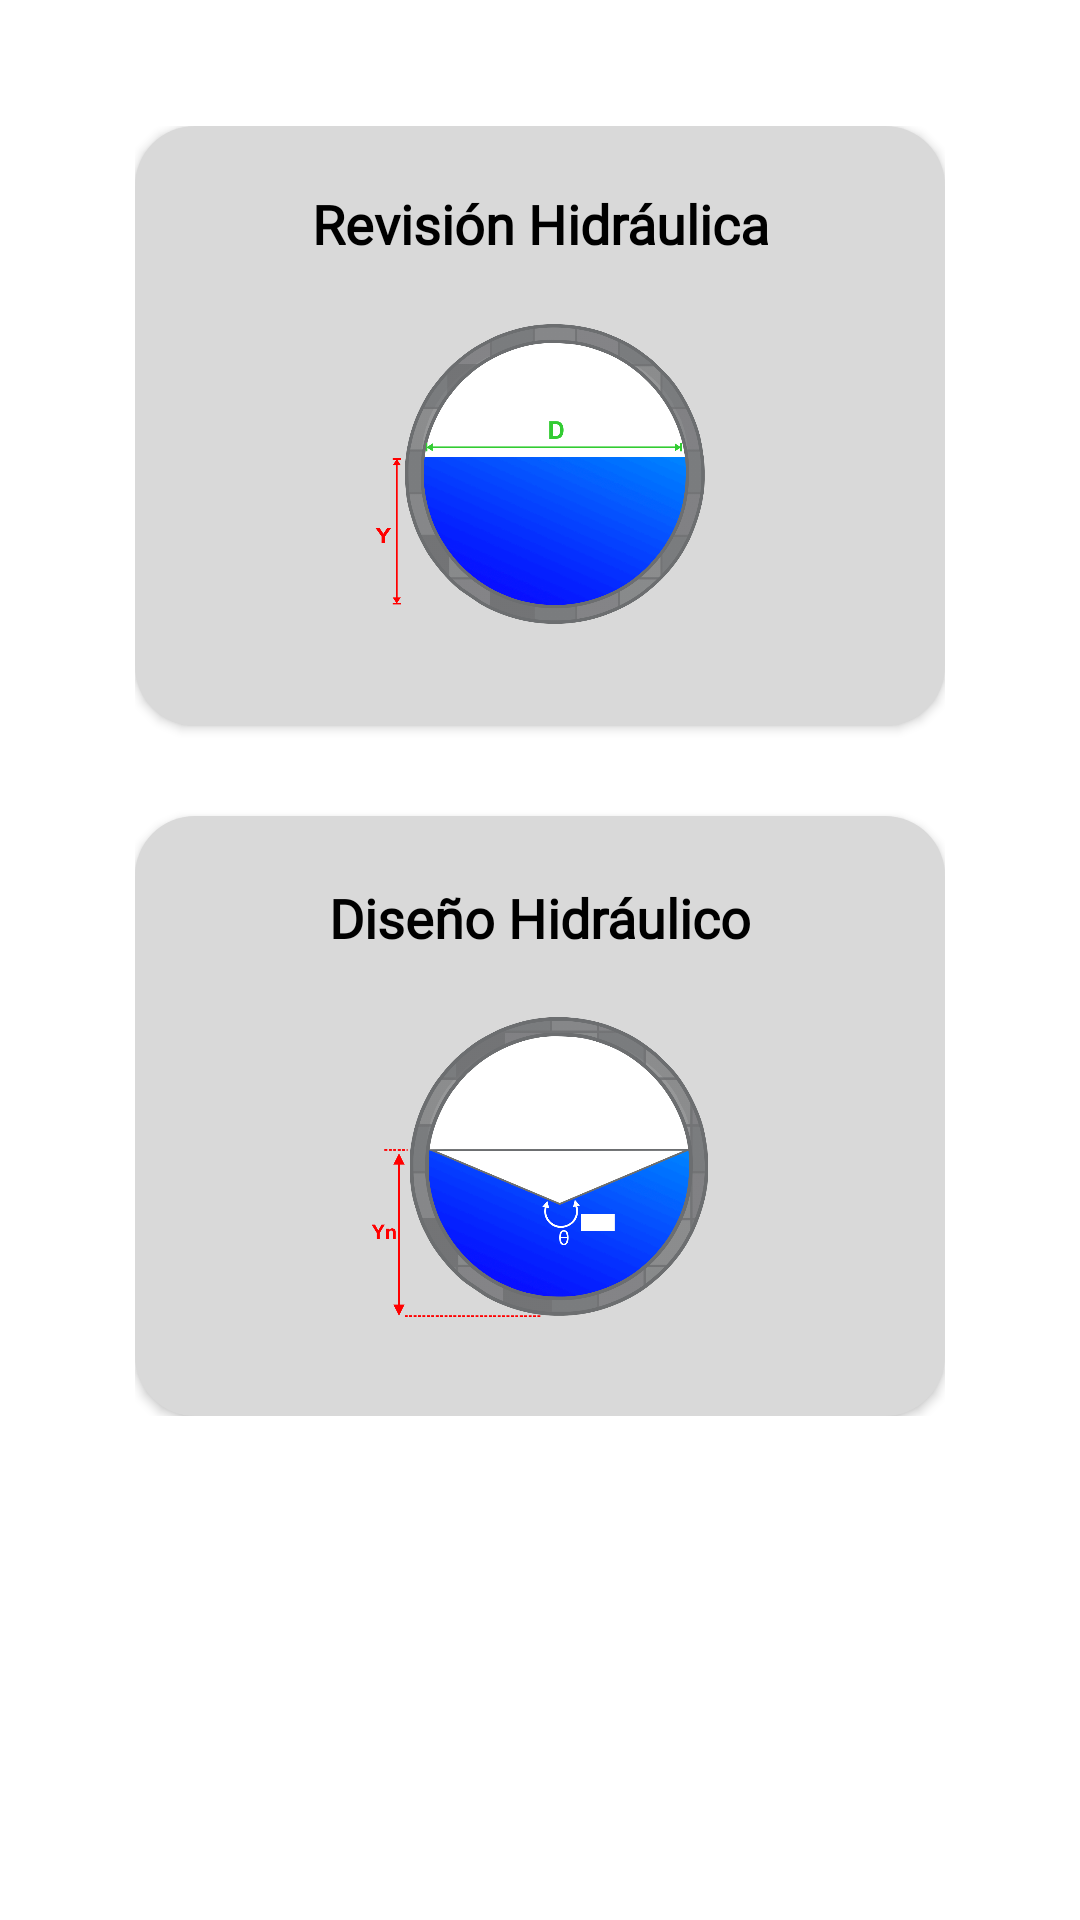

Android layout source for this screen:
<!-- AndroidManifest.xml: application theme Theme.MBDWATERWAYS -->
<!-- res/layout/circular_selection.xml -->
<?xml version="1.0" encoding="utf-8"?>

<androidx.constraintlayout.widget.ConstraintLayout xmlns:android="http://schemas.android.com/apk/res/android"
    xmlns:app="http://schemas.android.com/apk/res-auto"
    xmlns:tools="http://schemas.android.com/tools"
    android:layout_width="match_parent"
    android:layout_height="match_parent">

    <LinearLayout
        android:id="@+id/linearLayout2"
        android:layout_width="wrap_content"
        android:layout_height="wrap_content"
        android:orientation="vertical"
        app:layout_constraintBottom_toBottomOf="parent"
        app:layout_constraintEnd_toEndOf="parent"
        app:layout_constraintStart_toStartOf="parent"
        app:layout_constraintTop_toTopOf="parent"
        app:layout_constraintVertical_bias="0.2">

        <androidx.appcompat.widget.AppCompatButton

            android:id="@+id/review_button"
            android:layout_width="270dp"
            android:layout_height="200dp"
            android:layout_marginBottom="30dp"
            android:background="@drawable/btn_section" />

        <androidx.appcompat.widget.AppCompatButton

            android:id="@+id/design_button"
            android:layout_width="270dp"
            android:layout_height="200dp"
            android:background="@drawable/btn_section" />

    </LinearLayout>

    <TextView
        android:id="@+id/textView7"
        android:layout_width="wrap_content"
        android:layout_height="wrap_content"
        android:fontFamily="@font/roboto"
        android:text="Revisión Hidráulica"
        android:textColor="@color/black"
        android:textSize="18sp"
        android:textStyle="bold"
        app:layout_constraintBottom_toBottomOf="@id/linearLayout2"
        app:layout_constraintEnd_toEndOf="@+id/linearLayout2"
        app:layout_constraintStart_toStartOf="@+id/linearLayout2"
        app:layout_constraintTop_toTopOf="@+id/linearLayout2"
        app:layout_constraintVertical_bias="0.05" />

    <TextView
        android:id="@+id/textView8"
        android:layout_width="wrap_content"
        android:layout_height="wrap_content"
        android:fontFamily="@font/roboto"
        android:text="Diseño Hidráulico"
        android:textColor="@color/black"
        android:textSize="18sp"
        android:textStyle="bold"
        app:layout_constraintBottom_toBottomOf="@id/linearLayout2"
        app:layout_constraintEnd_toEndOf="@+id/linearLayout2"
        app:layout_constraintStart_toStartOf="@+id/linearLayout2"
        app:layout_constraintTop_toTopOf="@+id/linearLayout2"
        app:layout_constraintVertical_bias="0.62" />

    <ImageView
        android:id="@+id/imageView4"
        android:layout_width="150dp"
        android:layout_height="100dp"
        app:layout_constraintBottom_toBottomOf="@+id/linearLayout2"
        app:layout_constraintEnd_toEndOf="@id/linearLayout2"
        app:layout_constraintStart_toStartOf="@id/linearLayout2"
        app:layout_constraintTop_toTopOf="@+id/linearLayout2"
        app:layout_constraintVertical_bias="0.2"
        app:srcCompat="@drawable/circular_revision" />

    <ImageView
        android:id="@+id/imageView5"
        android:layout_width="150dp"
        android:layout_height="100dp"
        app:layout_constraintBottom_toBottomOf="@+id/linearLayout2"
        app:layout_constraintEnd_toEndOf="@+id/linearLayout2"
        app:layout_constraintStart_toStartOf="@+id/linearLayout2"
        app:layout_constraintTop_toTopOf="@+id/linearLayout2"
        app:layout_constraintVertical_bias="0.9"
        app:srcCompat="@drawable/circular_canal2nuv" />

</androidx.constraintlayout.widget.ConstraintLayout>
<!-- resources referenced by this layout -->
<resources>
  <color name="black">#FF000000</color>
  <!-- drawable btn_section (drawable) -->
  <?xml version="1.0" encoding="utf-8"?>
  
  <shape android:shape="rectangle" xmlns:android="http://schemas.android.com/apk/res/android">
      <solid android:color="#D9D9D9"/>
      <corners android:radius="20dp"/>
  </shape>
  <!-- drawable circular_canal2nuv: png bitmap (drawable, 174310 bytes) -->
  <!-- drawable circular_revision: png bitmap (drawable, 193856 bytes) -->
  <style name="Theme.MBDWATERWAYS" parent="Theme.MaterialComponents.Light">&gt;
          
          <item name="colorPrimary">#1B396A</item>
          <item name="colorPrimaryVariant">#1B396A</item>
          <item name="colorOnPrimary">@color/white</item>
          
          <item name="colorSecondary">#5CE1E6</item>
          <item name="colorSecondaryVariant">@color/teal_700</item>
          <item name="colorOnSecondary">@color/black</item>
          
          <item name="android:statusBarColor">?attr/colorPrimaryVariant</item>
          
      </style>
  <color name="white">#FFFFFFFF</color>
  <color name="teal_700">#FF018786</color>
</resources>
